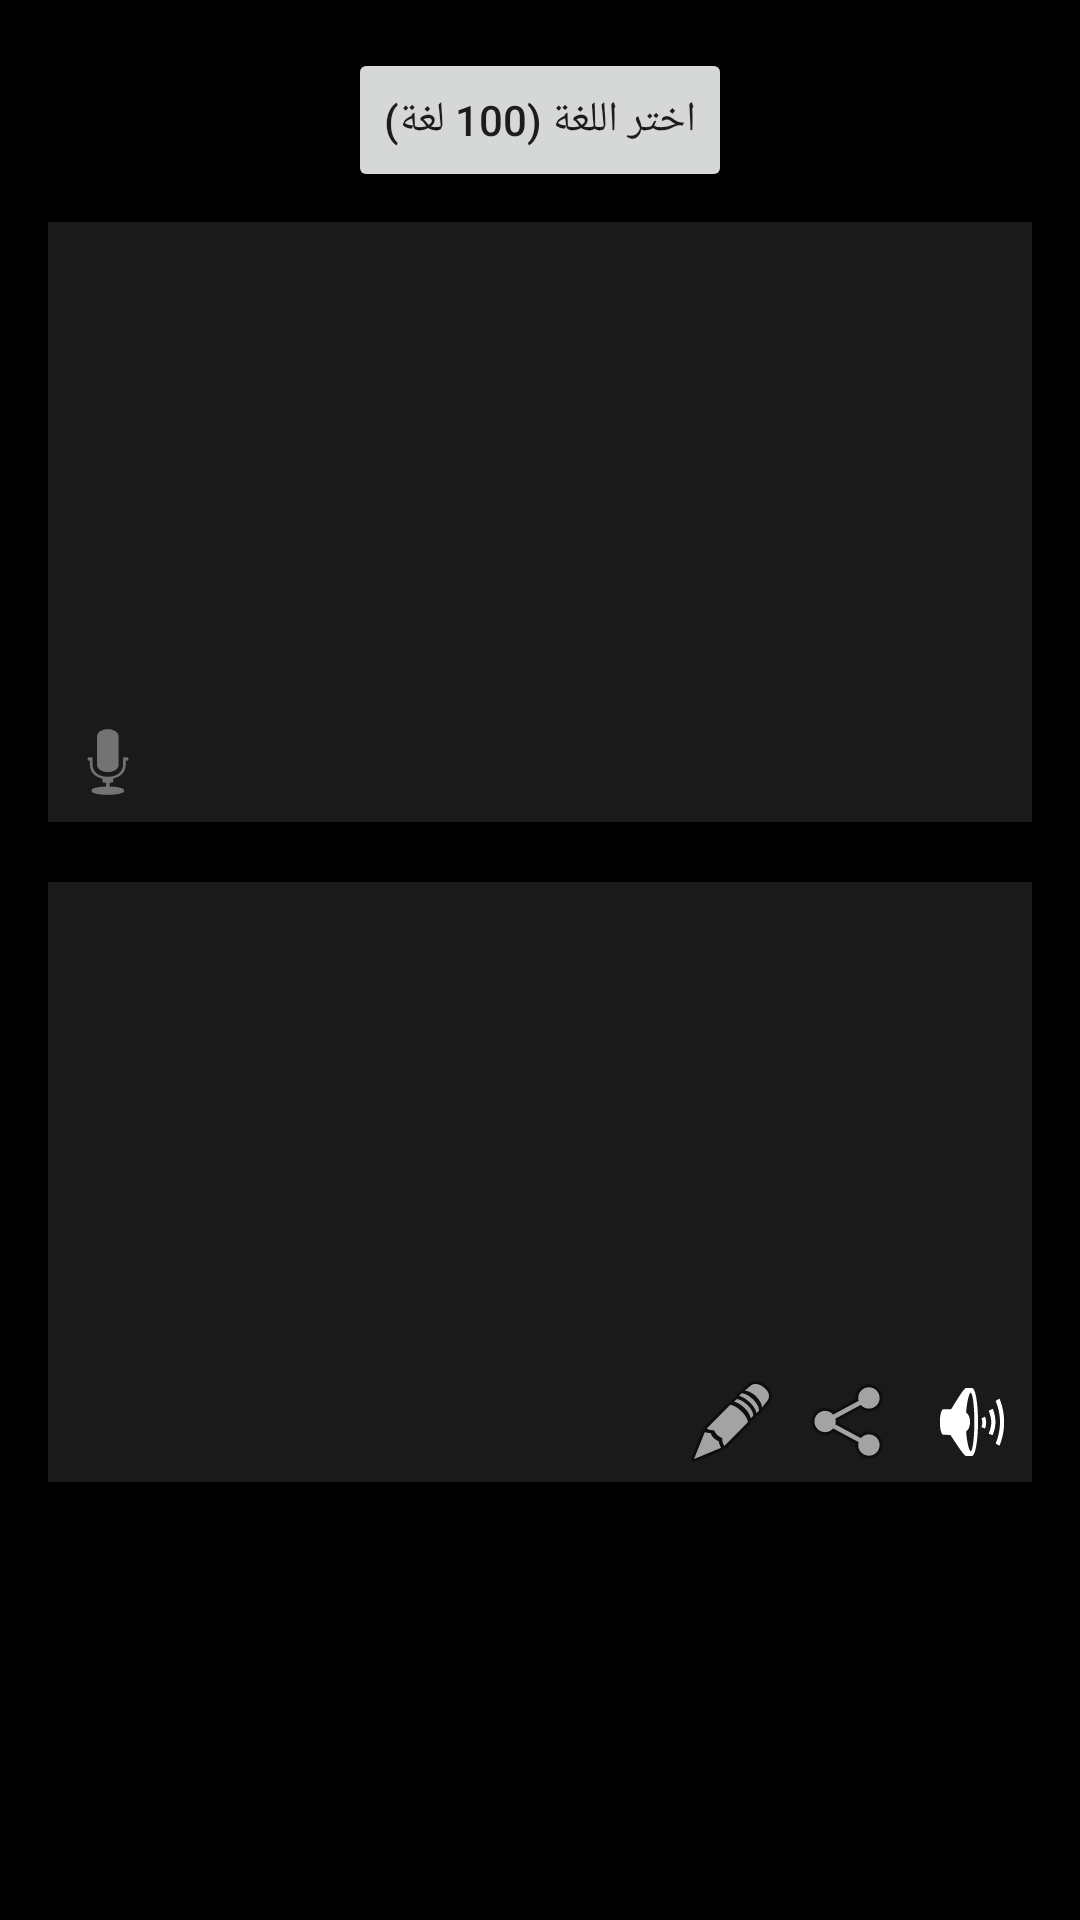

Reconstruct the res/layout file that produces this screen, plus the resources it refers to.
<!-- AndroidManifest.xml: application theme Theme.MirrorScorpion -->
<!-- res/layout/activity_text_translator.xml -->
<RelativeLayout xmlns:android="http://schemas.android.com/apk/res/android"
    android:layout_width="match_parent"
    android:layout_height="match_parent"
    android:background="#000000"
    android:padding="16dp">

    <Button
        android:id="@+id/btnLanguageSelector"
        android:layout_width="wrap_content"
        android:layout_height="wrap_content"
        android:layout_centerHorizontal="true"
        android:text="اختر اللغة (100 لغة)"/>

    <RelativeLayout
        android:id="@+id/inputContainer"
        android:layout_width="match_parent"
        android:layout_height="200dp"
        android:layout_below="@id/btnLanguageSelector"
        android:background="#1AFFFFFF"
        android:layout_marginTop="10dp">
        
        <EditText
            android:id="@+id/etInput"
            android:layout_width="match_parent"
            android:layout_height="match_parent"
            android:gravity="top"
            android:textColor="#FFFFFF"
            android:padding="10dp"
            android:background="@android:color/transparent"/>

        <ImageButton
            android:id="@+id/btnMic"
            android:layout_width="40dp"
            android:layout_height="40dp"
            android:layout_alignParentBottom="true"
            android:layout_alignParentLeft="true"
            android:src="@android:drawable/ic_btn_speak_now"
            android:background="@android:color/transparent"/>
    </RelativeLayout>

    <RelativeLayout
        android:id="@+id/outputContainer"
        android:layout_width="match_parent"
        android:layout_height="200dp"
        android:layout_below="@id/inputContainer"
        android:background="#1AFFFFFF"
        android:layout_marginTop="20dp">

        <TextView
            android:id="@+id/tvOutput"
            android:layout_width="match_parent"
            android:layout_height="match_parent"
            android:textColor="#FFD700"
            android:padding="10dp"/>

        <LinearLayout
            android:layout_width="wrap_content"
            android:layout_height="wrap_content"
            android:layout_alignParentBottom="true"
            android:layout_alignParentRight="true"
            android:orientation="horizontal"
            android:padding="5dp">
            <ImageButton android:id="@+id/btnCopy" android:layout_width="30dp" android:layout_height="30dp" android:src="@android:drawable/ic_menu_edit" android:background="@android:color/transparent"/>
            <ImageButton android:id="@+id/btnShare" android:layout_width="30dp" android:layout_height="30dp" android:src="@android:drawable/ic_menu_share" android:background="@android:color/transparent" android:layout_marginHorizontal="10dp"/>
            <ImageButton android:id="@+id/btnSpeaker" android:layout_width="30dp" android:layout_height="30dp" android:src="@android:drawable/ic_lock_silent_mode_off" android:background="@android:color/transparent"/>
        </LinearLayout>
    </RelativeLayout>
</RelativeLayout>
<!-- resources referenced by this layout -->
<resources>
  <style name="Theme.MirrorScorpion" parent="Theme.MaterialComponents.DayNight.NoActionBar" />
</resources>
